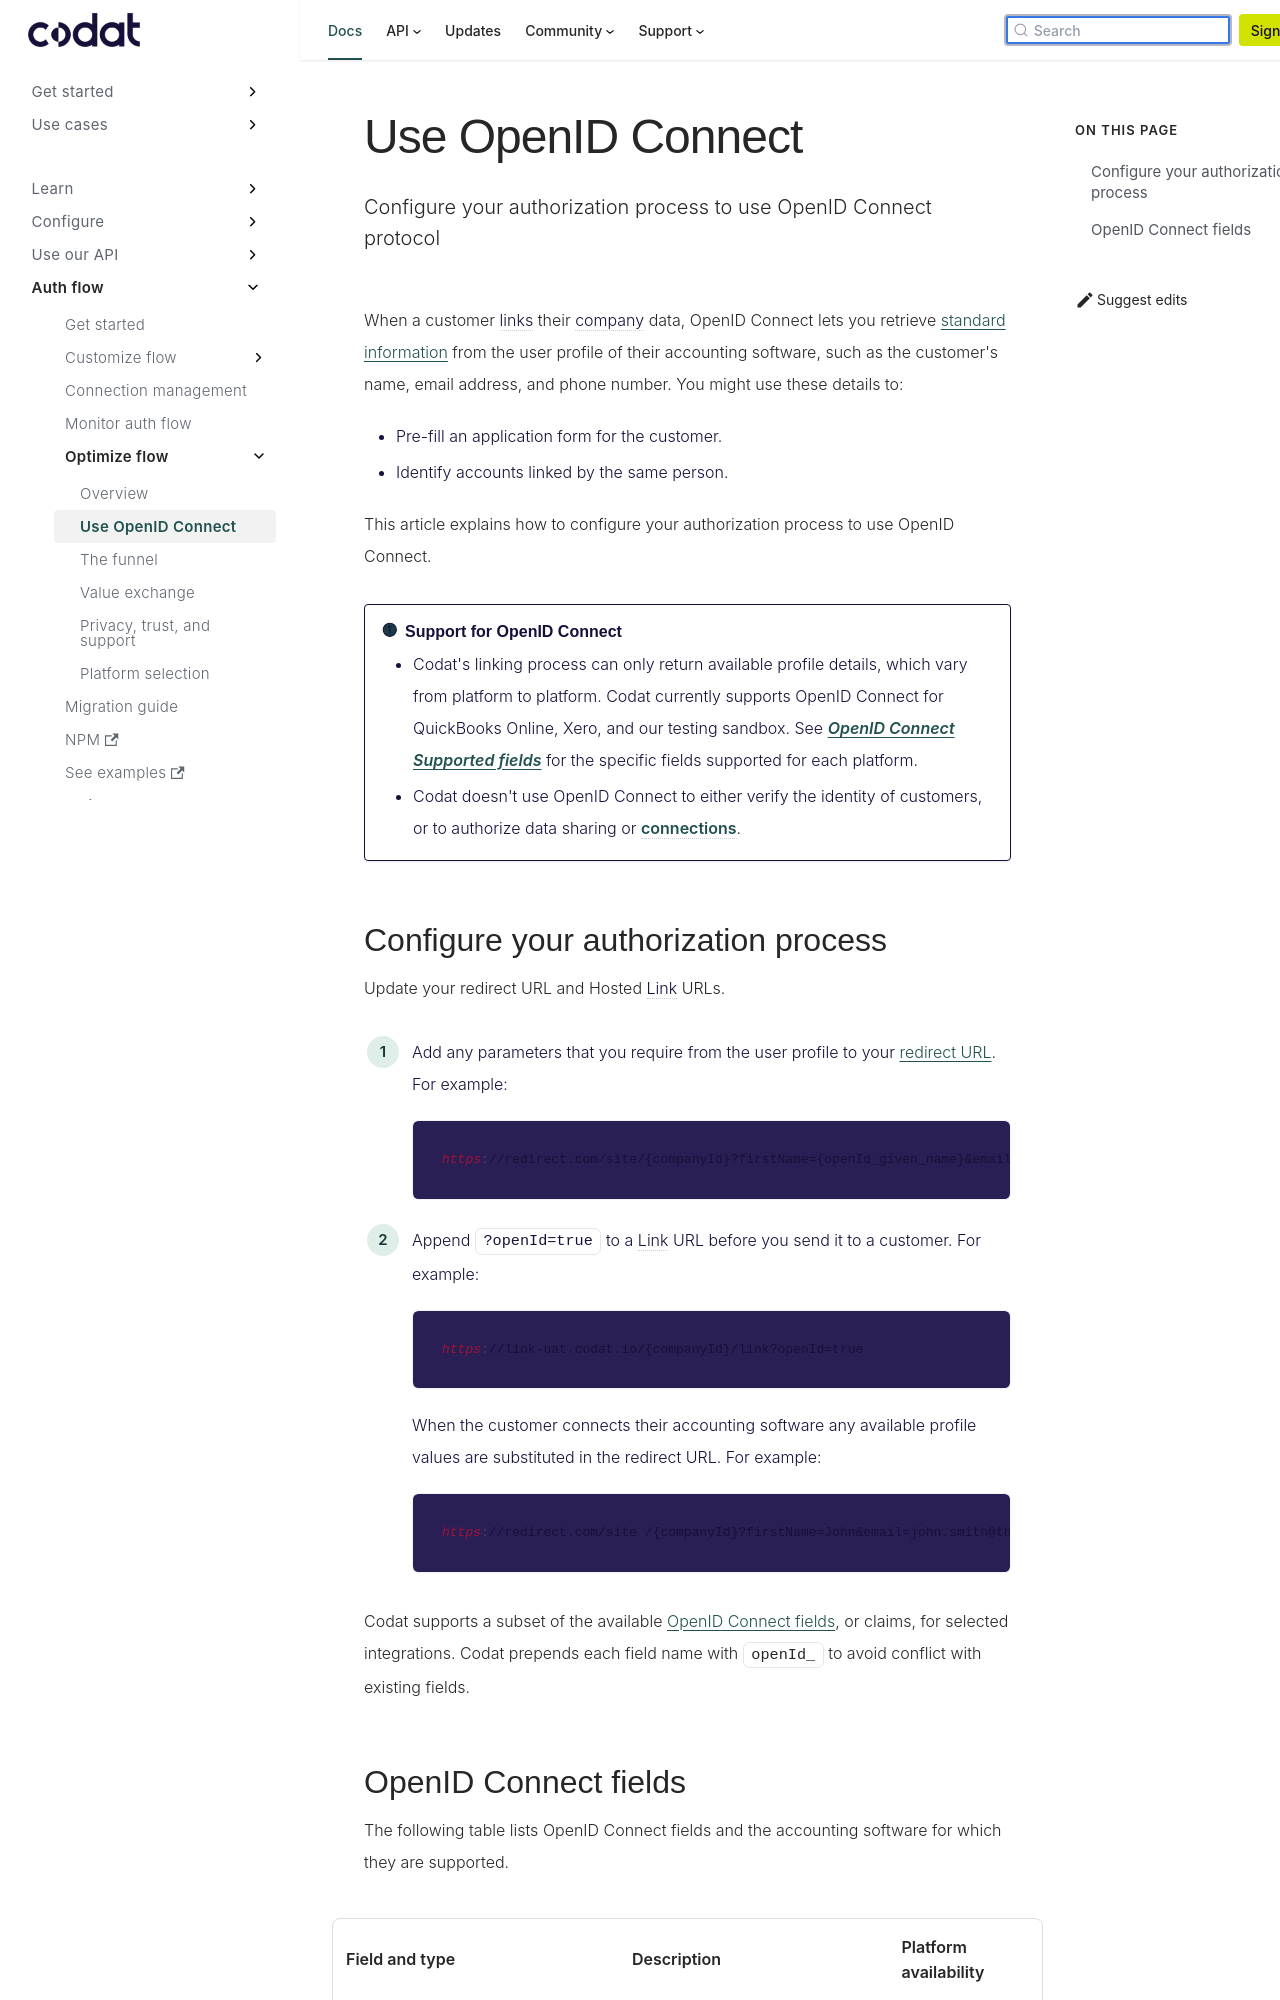

repository: codatio/codat-docs · page: pr-preview/pr-1900/auth-flow/customize/use-openid-connect/index.html · generator: docusaurus

---
title: "Use OpenID Connect"
description: "Configure your authorization process to use OpenID Connect protocol"
---

When a customer links their company data, OpenID Connect lets you retrieve [standard information](/auth-flow/customize/use-openid-connect#openid-connect-fields) from the user profile of their accounting software, such as the customer's name, email address, and phone number. You might use these details to:

- Pre-fill an application form for the customer.
- Identify accounts linked by the same person.

This article explains how to configure your authorization process to use OpenID Connect.

:::info Support for OpenID Connect

- Codat's linking process can only return available profile details, which vary from platform to platform. Codat currently supports OpenID Connect for QuickBooks Online, Xero, and our testing sandbox. See [_OpenID Connect Supported fields_](/auth-flow/customize/use-openid-connect#openid-connect-fields) for the specific fields supported for each platform.
- Codat doesn't use OpenID Connect to either verify the identity of customers, or to authorize data sharing or connections.

:::

## Configure your authorization process

Update your redirect URL and Hosted Link URLs.

1. Add any parameters that you require from the user profile to your [redirect URL](/auth-flow/customize/set-up-redirects). For example:
   ```http
   https://redirect.com/site/{companyId}?firstName={openId_given_name}&email={openId_email}&phone={openId_phone_number}
   ```
2. Append `?openId=true` to a Link URL before you send it to a customer. For example:

   ```http
   https://link-uat.codat.io/{companyId}/link?openId=true
   ```

   When the customer connects their accounting software any available profile values are substituted in the redirect URL. For example:

   ```http
   https://redirect.com/site /{companyId}?firstName=John&email=john.smith@theworld.com&phone+441234555666
   ```

Codat supports a subset of the available [OpenID Connect fields](https://openid.net/specs/openid-connect-core-1_0.html#StandardClaims), or claims, for selected integrations. Codat prepends each field name with `openId_` to avoid conflict with existing fields.
